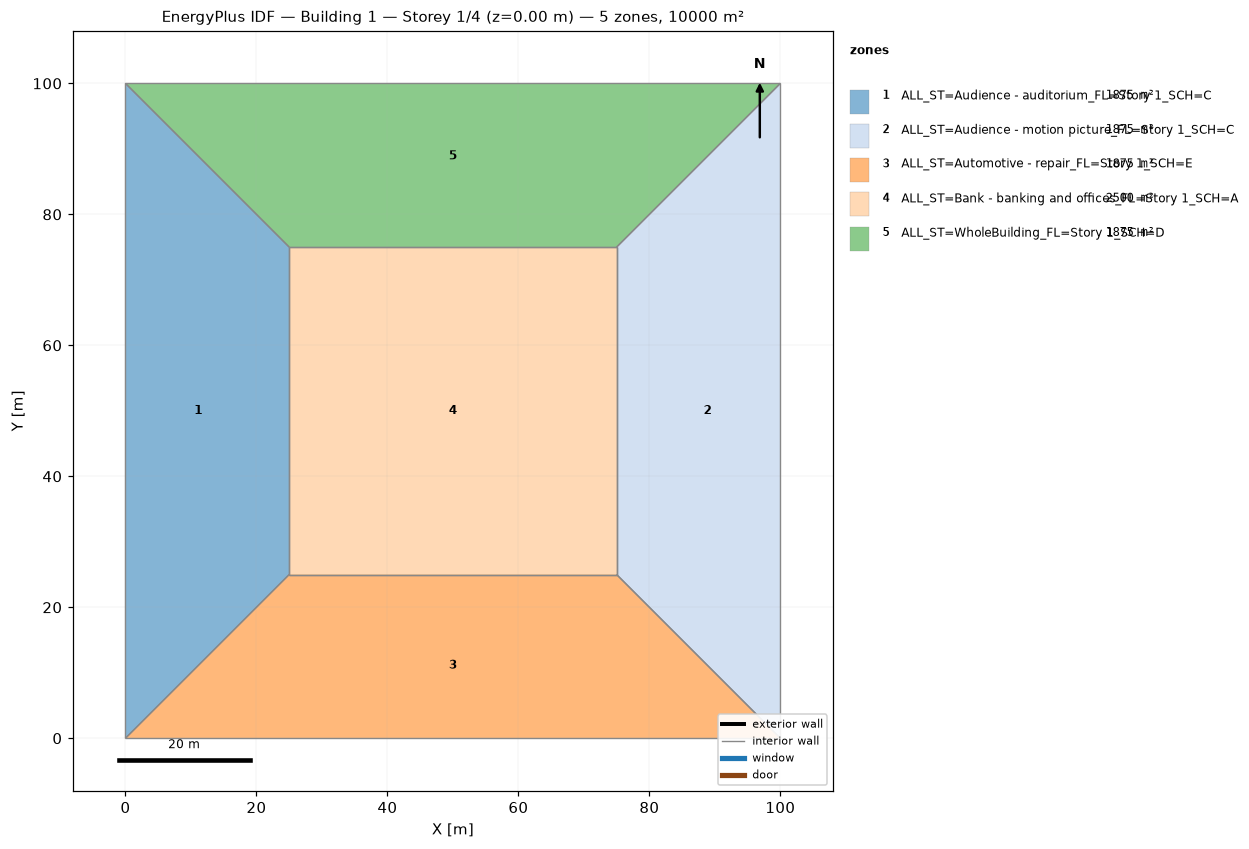
=== STOREY PLAN SPEC (per zone: floor XY polygon, exterior-wall plan segments, windows/doors) ===
zone 1: ALL_ST=Audience - auditorium_FL=Story 1_SCH=C  (1875.0 m²)
  floor: (0.00, 0.00) (0.00, 100.00) (25.00, 75.00) (25.00, 25.00)
  interior walls: 4
zone 2: ALL_ST=Audience - motion picture_FL=Story 1_SCH=C  (1875.0 m²)
  floor: (100.00, 100.00) (100.00, 0.00) (75.00, 25.00) (75.00, 75.00)
  interior walls: 4
zone 3: ALL_ST=Automotive - repair_FL=Story 1_SCH=E  (1875.0 m²)
  floor: (100.00, 0.00) (0.00, 0.00) (25.00, 25.00) (75.00, 25.00)
  interior walls: 4
zone 4: ALL_ST=Bank - banking and offices_FL=Story 1_SCH=A  (2500.0 m²)
  floor: (25.00, 25.00) (25.00, 75.00) (75.00, 75.00) (75.00, 25.00)
  interior walls: 4
zone 5: ALL_ST=WholeBuilding_FL=Story 1_SCH=D  (1875.0 m²)
  floor: (0.00, 100.00) (100.00, 100.00) (75.00, 75.00) (25.00, 75.00)
  interior walls: 4

=== DERIVED (storey summary) ===
Building: Building 1
Storey: 1 of 4  (floor level z = 0.00 m)
Storey gross floor area: 10000.0 m²
Zones on this storey: 5
  - ALL_ST=Audience - auditorium_FL=Story 1_SCH=C: floor 1875.0 m²
  - ALL_ST=Audience - motion picture_FL=Story 1_SCH=C: floor 1875.0 m²
  - ALL_ST=Automotive - repair_FL=Story 1_SCH=E: floor 1875.0 m²
  - ALL_ST=Bank - banking and offices_FL=Story 1_SCH=A: floor 2500.0 m²
  - ALL_ST=WholeBuilding_FL=Story 1_SCH=D: floor 1875.0 m²
Zone adjacency (shared interzone walls):
  - ALL_ST=Audience - auditorium_FL=Story 1_SCH=C ↔ ALL_ST=Automotive - repair_FL=Story 1_SCH=E
  - ALL_ST=Audience - auditorium_FL=Story 1_SCH=C ↔ ALL_ST=Bank - banking and offices_FL=Story 1_SCH=A
  - ALL_ST=Audience - auditorium_FL=Story 1_SCH=C ↔ ALL_ST=WholeBuilding_FL=Story 1_SCH=D
  - ALL_ST=Audience - motion picture_FL=Story 1_SCH=C ↔ ALL_ST=Automotive - repair_FL=Story 1_SCH=E
  - ALL_ST=Audience - motion picture_FL=Story 1_SCH=C ↔ ALL_ST=Bank - banking and offices_FL=Story 1_SCH=A
  - ALL_ST=Audience - motion picture_FL=Story 1_SCH=C ↔ ALL_ST=WholeBuilding_FL=Story 1_SCH=D
  - ALL_ST=Automotive - repair_FL=Story 1_SCH=E ↔ ALL_ST=Bank - banking and offices_FL=Story 1_SCH=A
  - ALL_ST=Bank - banking and offices_FL=Story 1_SCH=A ↔ ALL_ST=WholeBuilding_FL=Story 1_SCH=D